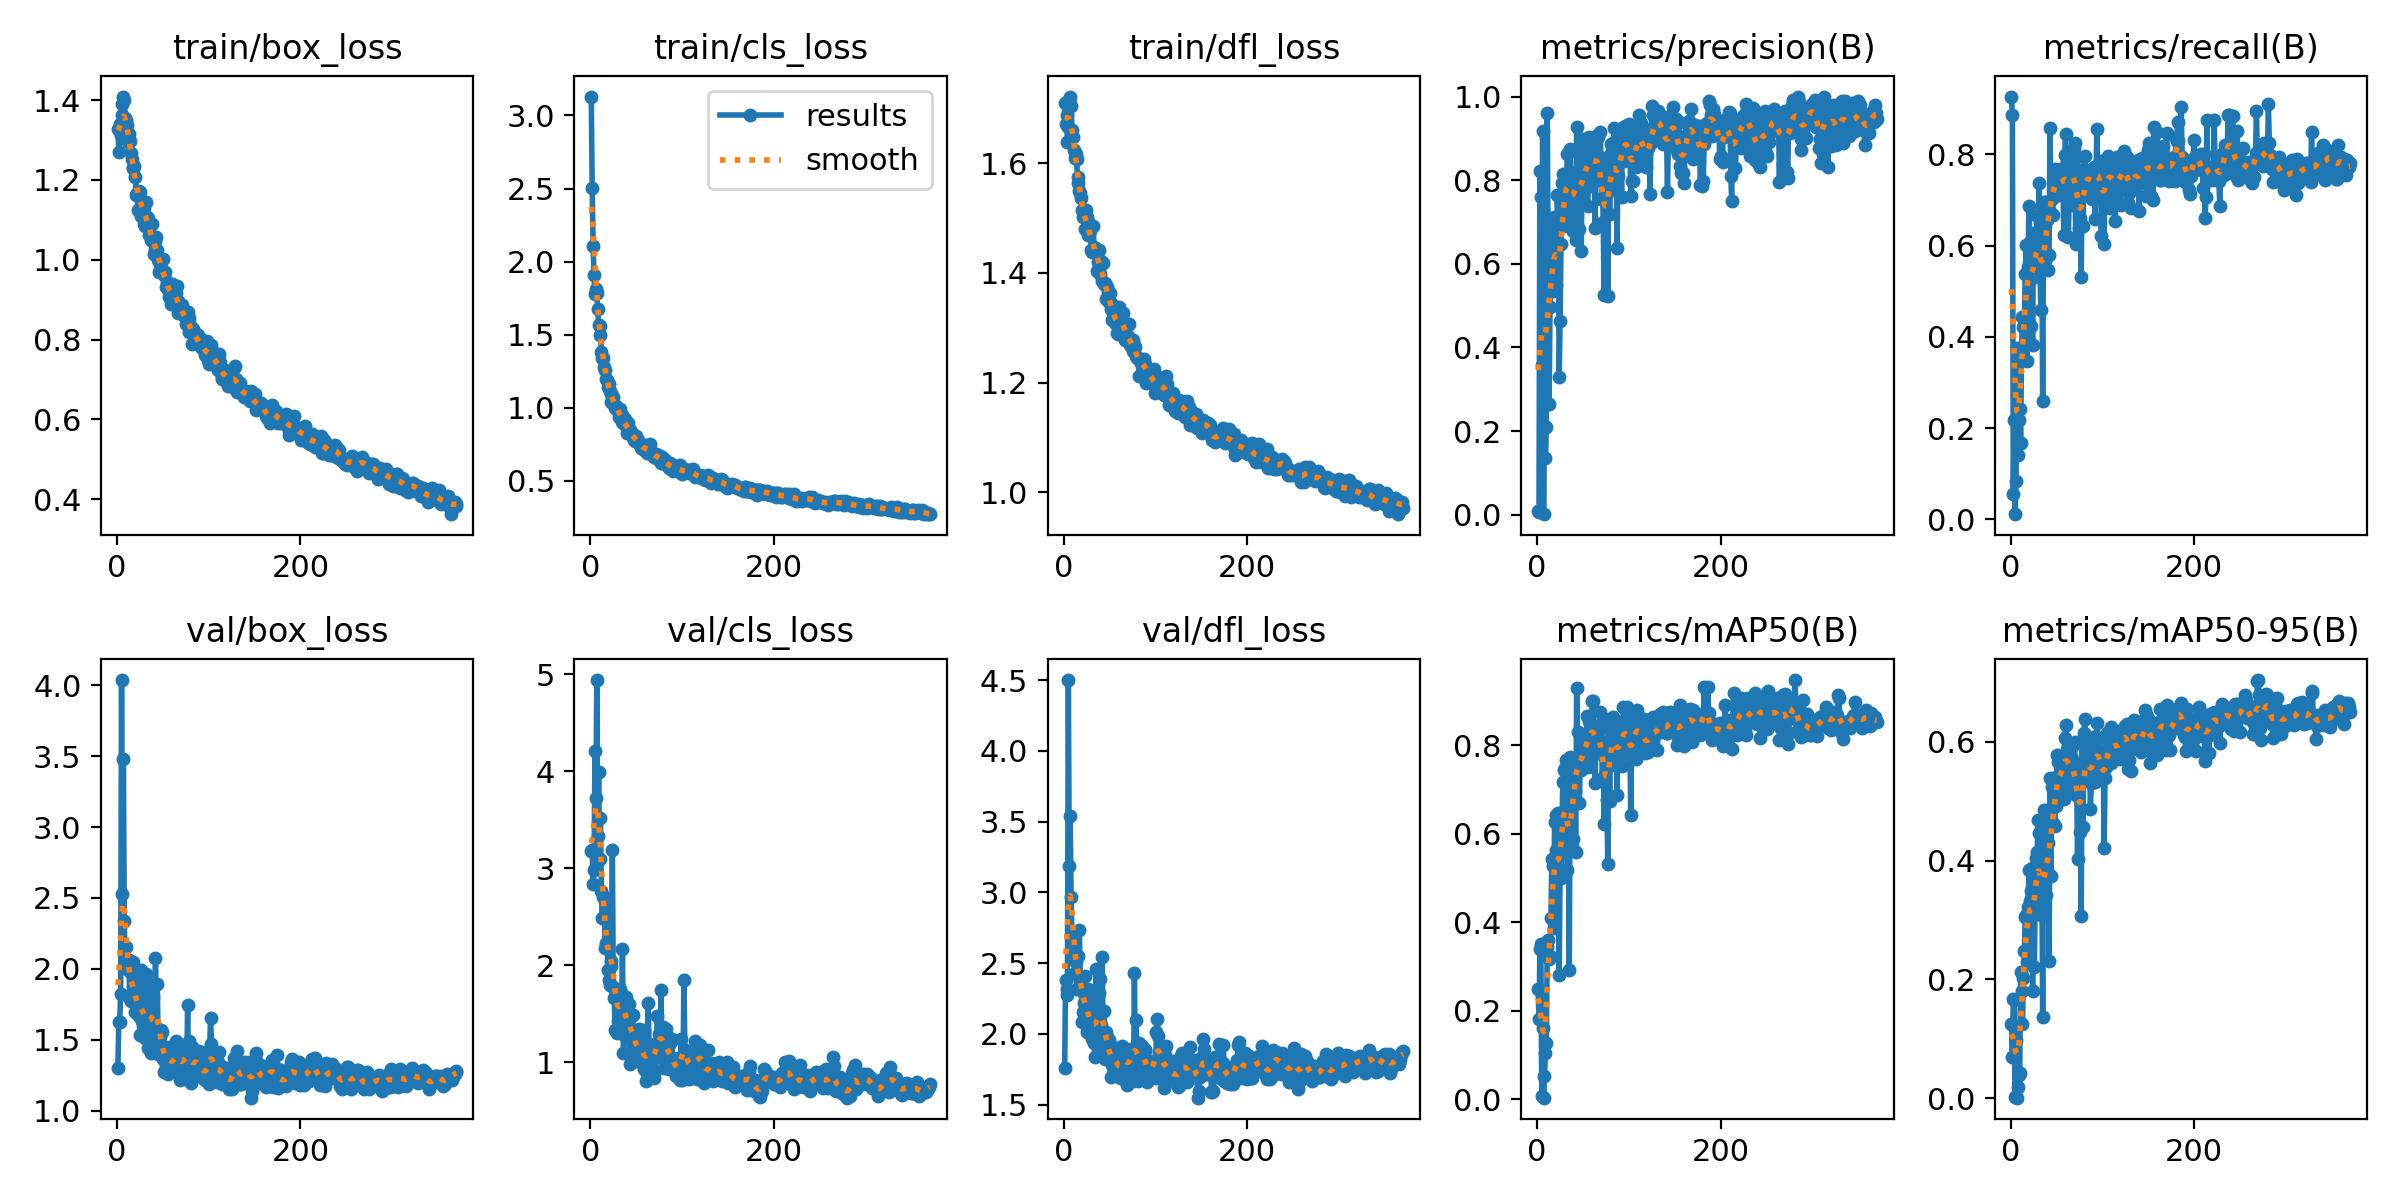

Data behind this chart, as committed beside it:
epoch, time, train/box_loss, train/cls_loss, train/dfl_loss, metrics/precision(B), metrics/recall(B), metrics/mAP50(B), metrics/mAP50-95(B), val/box_loss, val/cls_loss, val/dfl_loss, lr/pg0, lr/pg1, lr/pg2
1, 9.041, 1.328, 3.129, 1.71, 0.00759, 0.927, 0.2485, 0.1251, 1.298, 3.181, 1.76, 0.0002572, 0.0002572, 0.0002572
2, 15.02, 1.271, 2.506, 1.671, 0.0062, 0.886, 0.1804, 0.06939, 1.623, 3.186, 2.384, 0.0005277, 0.0005277, 0.0005277
3, 20.78, 1.339, 2.106, 1.687, 0.8226, 0.05554, 0.3403, 0.1679, 1.624, 2.835, 2.272, 0.0007971, 0.0007971, 0.0007971
4, 26.08, 1.313, 1.909, 1.64, 0.7606, 0.2182, 0.3516, 0.1659, 1.823, 2.986, 2.317, 0.001065, 0.001065, 0.001065
5, 31.28, 1.363, 1.776, 1.666, 0.3581, 0.01149, 0.00755, 0.00149, 4.037, 4.21, 4.5, 0.001333, 0.001333, 0.001333
6, 36.5, 1.391, 1.81, 1.716, 0.918, 0.08333, 0.1618, 0.09785, 2.529, 3.73, 3.185, 0.001415, 0.001415, 0.001415
7, 41.81, 1.409, 1.782, 1.722, 0.00118, 0.3767, 0.00366, 0.001, 3.478, 4.942, 3.541, 0.001412, 0.001412, 0.001412
8, 47.17, 1.4, 1.679, 1.705, 0.4144, 0.1423, 0.05193, 0.01828, 2.336, 3.338, 2.97, 0.001409, 0.001409, 0.001409
9, 52.51, 1.354, 1.567, 1.661, 0.135, 0.2175, 0.105, 0.03919, 2.016, 3.999, 2.66, 0.001406, 0.001406, 0.001406
10, 57.76, 1.351, 1.556, 1.648, 0.2088, 0.2424, 0.1265, 0.04274, 2.157, 3.101, 2.695, 0.001404, 0.001404, 0.001404
11, 63, 1.337, 1.498, 1.624, 0.9598, 0.1667, 0.3436, 0.2125, 2.011, 3.516, 2.573, 0.001401, 0.001401, 0.001401
12, 68.24, 1.295, 1.381, 1.609, 0.6222, 0.3746, 0.3591, 0.1807, 1.991, 2.766, 2.431, 0.001398, 0.001398, 0.001398
13, 73.39, 1.314, 1.339, 1.618, 0.2641, 0.4434, 0.3173, 0.1247, 2.06, 2.494, 2.511, 0.001395, 0.001395, 0.001395
14, 78.52, 1.298, 1.34, 1.607, 0.4964, 0.4211, 0.3249, 0.2018, 1.784, 2.706, 2.314, 0.001392, 0.001392, 0.001392
15, 83.8, 1.266, 1.281, 1.574, 0.5819, 0.4271, 0.4098, 0.2477, 1.776, 2.709, 2.316, 0.001389, 0.001389, 0.001389
16, 89.25, 1.253, 1.258, 1.563, 0.5941, 0.537, 0.5434, 0.305, 1.964, 2.178, 2.549, 0.001387, 0.001387, 0.001387
17, 94.43, 1.23, 1.197, 1.549, 0.5345, 0.6026, 0.5277, 0.3088, 2.05, 2.233, 2.733, 0.001384, 0.001384, 0.001384
18, 99.64, 1.229, 1.191, 1.546, 0.7127, 0.3468, 0.3869, 0.23, 1.881, 2.626, 2.387, 0.001381, 0.001381, 0.001381
19, 104.8, 1.236, 1.145, 1.537, 0.7028, 0.553, 0.6269, 0.3218, 1.846, 1.954, 2.318, 0.001378, 0.001378, 0.001378
20, 109.9, 1.208, 1.162, 1.516, 0.6357, 0.6877, 0.6416, 0.385, 1.699, 1.855, 2.083, 0.001375, 0.001375, 0.001375
21, 115, 1.163, 1.115, 1.502, 0.5489, 0.6078, 0.5632, 0.3314, 1.754, 1.795, 2.159, 0.001372, 0.001372, 0.001372
22, 120.1, 1.167, 1.094, 1.506, 0.7652, 0.4244, 0.5438, 0.3493, 1.691, 1.991, 2.221, 0.00137, 0.00137, 0.00137
23, 125.2, 1.126, 1.042, 1.48, 0.6903, 0.5881, 0.6471, 0.3876, 1.911, 2.046, 2.41, 0.001367, 0.001367, 0.001367
24, 130.4, 1.172, 1.048, 1.515, 0.33, 0.3816, 0.2802, 0.1803, 1.668, 3.186, 2.216, 0.001364, 0.001364, 0.001364
25, 135.5, 1.171, 1.076, 1.501, 0.4627, 0.6277, 0.5198, 0.3155, 1.535, 1.776, 2.014, 0.001361, 0.001361, 0.001361
26, 140.6, 1.11, 1.021, 1.469, 0.6472, 0.5323, 0.4999, 0.2205, 1.991, 1.666, 2.316, 0.001358, 0.001358, 0.001358
27, 145.7, 1.141, 1, 1.474, 0.7941, 0.5802, 0.6194, 0.3854, 1.629, 1.332, 2.024, 0.001355, 0.001355, 0.001355
28, 150.8, 1.144, 1.009, 1.49, 0.8152, 0.5919, 0.7179, 0.4044, 1.714, 1.715, 2.112, 0.001353, 0.001353, 0.001353
29, 156, 1.129, 0.9984, 1.476, 0.6911, 0.6641, 0.7444, 0.4143, 1.757, 1.298, 2.117, 0.00135, 0.00135, 0.00135
30, 161.2, 1.09, 0.979, 1.441, 0.8141, 0.5771, 0.7496, 0.4678, 1.589, 1.429, 2.048, 0.001347, 0.001347, 0.001347
31, 166.3, 1.084, 0.9336, 1.438, 0.7972, 0.7382, 0.7672, 0.4466, 1.513, 1.448, 1.965, 0.001344, 0.001344, 0.001344
32, 171.5, 1.144, 0.9884, 1.486, 0.7842, 0.5452, 0.6016, 0.371, 1.963, 1.753, 2.238, 0.001341, 0.001341, 0.001341
33, 176.6, 1.108, 0.9492, 1.448, 0.8637, 0.4597, 0.5187, 0.3091, 1.527, 1.716, 1.936, 0.001338, 0.001338, 0.001338
34, 181.8, 1.103, 0.9479, 1.443, 0.7636, 0.6427, 0.635, 0.4226, 1.444, 1.506, 1.84, 0.001336, 0.001336, 0.001336
35, 186.9, 1.061, 0.904, 1.437, 0.7157, 0.2597, 0.2917, 0.136, 1.864, 2.173, 2.456, 0.001333, 0.001333, 0.001333
36, 192, 1.063, 0.9102, 1.404, 0.875, 0.6949, 0.7746, 0.4856, 1.492, 1.095, 1.955, 0.00133, 0.00133, 0.00133
37, 197.2, 1.05, 0.8858, 1.419, 0.7255, 0.5655, 0.621, 0.3722, 1.409, 1.284, 1.868, 0.001327, 0.001327, 0.001327
38, 202.4, 1.089, 0.925, 1.441, 0.7328, 0.6837, 0.7493, 0.3879, 1.887, 1.635, 2.288, 0.001324, 0.001324, 0.001324
39, 207.5, 1.048, 0.8791, 1.419, 0.6773, 0.6961, 0.5878, 0.3427, 1.804, 1.676, 2.385, 0.001321, 0.001321, 0.001321
40, 212.6, 1.014, 0.8256, 1.398, 0.8027, 0.6553, 0.764, 0.4859, 1.472, 1.248, 1.879, 0.001319, 0.001319, 0.001319
41, 217.6, 1.046, 0.8942, 1.421, 0.8093, 0.5469, 0.6972, 0.4305, 1.597, 1.46, 2.062, 0.001316, 0.001316, 0.001316
42, 222.7, 1.026, 0.8286, 1.385, 0.6567, 0.5799, 0.5579, 0.2306, 2.078, 1.599, 2.544, 0.001313, 0.001313, 0.001313
43, 227.8, 1.058, 0.8454, 1.417, 0.926, 0.858, 0.9298, 0.5386, 1.581, 0.9804, 1.891, 0.00131, 0.00131, 0.00131
44, 232.9, 1.024, 0.8198, 1.381, 0.8208, 0.6723, 0.8312, 0.3735, 1.891, 1.481, 2.166, 0.001307, 0.001307, 0.001307
45, 237.9, 1.001, 0.8267, 1.382, 0.8691, 0.7026, 0.7734, 0.5244, 1.396, 1.294, 1.821, 0.001305, 0.001305, 0.001305
46, 243, 0.9705, 0.7974, 1.352, 0.6822, 0.6673, 0.6692, 0.4642, 1.547, 1.49, 2.017, 0.001302, 0.001302, 0.001302
47, 248.1, 0.9898, 0.8015, 1.375, 0.8031, 0.7544, 0.767, 0.504, 1.52, 1.286, 1.978, 0.001299, 0.001299, 0.001299
48, 253.2, 0.9804, 0.7817, 1.364, 0.6301, 0.7682, 0.7434, 0.4583, 1.566, 1.26, 1.934, 0.001296, 0.001296, 0.001296
49, 258.3, 0.9684, 0.7755, 1.348, 0.8036, 0.7263, 0.7631, 0.4918, 1.554, 1.141, 1.956, 0.001293, 0.001293, 0.001293
50, 263.5, 1.003, 0.8033, 1.363, 0.8977, 0.7561, 0.8008, 0.5407, 1.365, 1.057, 1.817, 0.00129, 0.00129, 0.00129
51, 268.6, 0.9625, 0.7781, 1.346, 0.8114, 0.747, 0.8134, 0.5776, 1.275, 1.018, 1.697, 0.001288, 0.001288, 0.001288
52, 273.9, 0.9699, 0.7802, 1.334, 0.8922, 0.7446, 0.8015, 0.5659, 1.384, 1.143, 1.816, 0.001285, 0.001285, 0.001285
53, 279.1, 0.9316, 0.7561, 1.315, 0.7809, 0.7107, 0.7552, 0.5444, 1.312, 1.346, 1.781, 0.001282, 0.001282, 0.001282
54, 284.3, 0.9432, 0.7547, 1.329, 0.8474, 0.7463, 0.8666, 0.5339, 1.447, 1.077, 1.907, 0.001279, 0.001279, 0.001279
55, 289.5, 0.9342, 0.7255, 1.318, 0.7382, 0.7227, 0.75, 0.5115, 1.414, 1.332, 1.895, 0.001276, 0.001276, 0.001276
56, 294.7, 0.927, 0.7229, 1.331, 0.9036, 0.7592, 0.8181, 0.5653, 1.256, 1.028, 1.723, 0.001273, 0.001273, 0.001273
57, 299.9, 0.9072, 0.7321, 1.306, 0.8024, 0.7699, 0.855, 0.5512, 1.386, 1.033, 1.871, 0.001271, 0.001271, 0.001271
58, 305.2, 0.9175, 0.7294, 1.29, 0.8986, 0.6235, 0.7606, 0.5043, 1.414, 1.335, 1.855, 0.001268, 0.001268, 0.001268
59, 310.4, 0.8893, 0.7084, 1.289, 0.8672, 0.7994, 0.8389, 0.6073, 1.304, 0.9304, 1.766, 0.001265, 0.001265, 0.001265
60, 315.6, 0.9394, 0.7267, 1.338, 0.8346, 0.8448, 0.9008, 0.629, 1.318, 0.9791, 1.693, 0.001262, 0.001262, 0.001262
... 310 more rows
